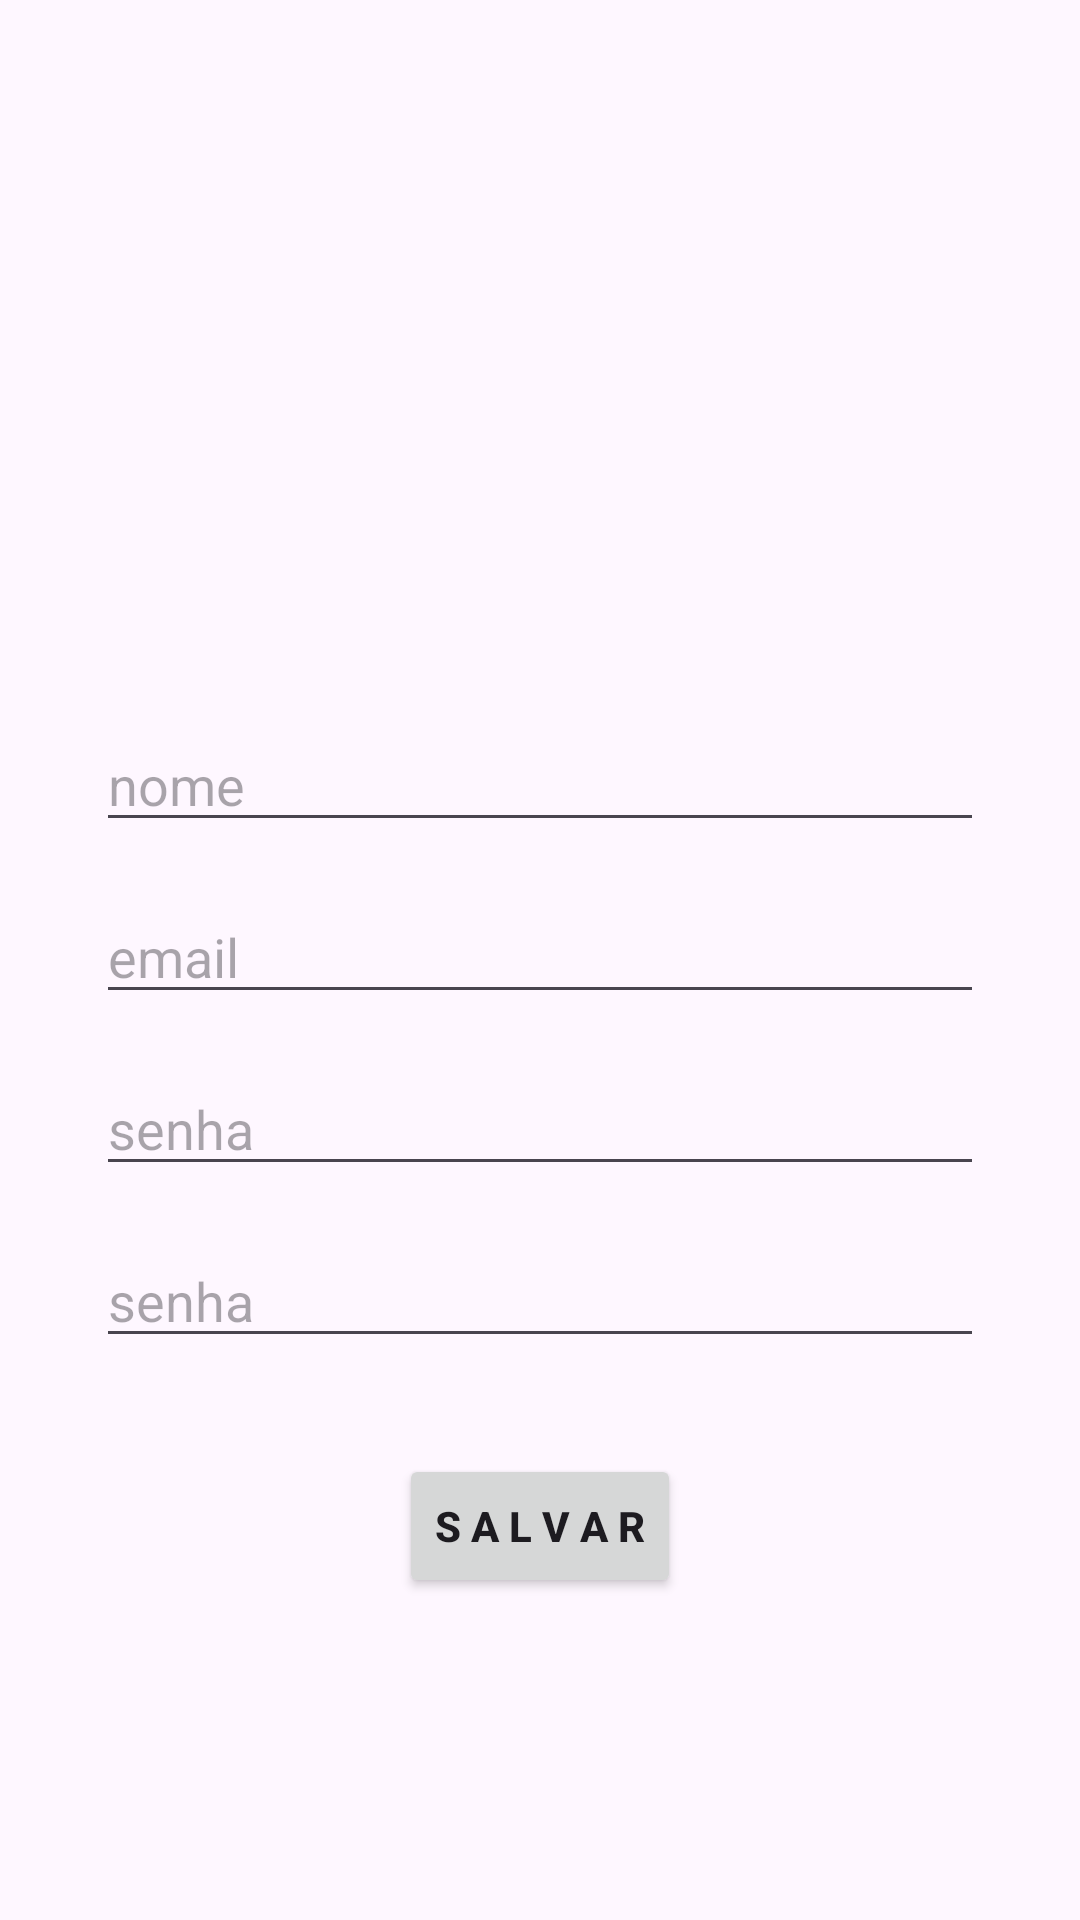

Layout XML and referenced resources for this Android screen:
<!-- AndroidManifest.xml: application theme Theme.TiroMosca -->
<!-- res/layout/activity_cadastro.xml -->
<?xml version="1.0" encoding="utf-8"?>
<LinearLayout xmlns:android="http://schemas.android.com/apk/res/android"
    xmlns:tools="http://schemas.android.com/tools"
    android:layout_width="match_parent"
    android:layout_height="match_parent"
    android:gravity="center"
    android:orientation="vertical"
    tools:context=".activity.CadastroActivity">


    <ImageView
        android:layout_width="100dp"
        android:layout_height="100dp"
        android:layout_marginBottom="48dp"
        android:scaleType="fitCenter"
        android:src="@drawable/mosca">

    </ImageView>

    <EditText
        android:id="@+id/editNome"
        android:layout_width="match_parent"
        android:layout_height="wrap_content"
        android:hint="nome"
        android:layout_marginHorizontal="32dp"
        android:layout_marginBottom="16dp"
        android:inputType="textCapSentences"
       />

    <EditText
        android:id="@+id/editEmail"
        android:layout_width="match_parent"
        android:layout_height="wrap_content"
        android:hint="email"
        android:layout_marginHorizontal="32dp"
        android:layout_marginBottom="16dp"
        android:inputType="textEmailAddress" />

    <EditText
        android:id="@+id/editSenha1"
        android:layout_width="match_parent"
        android:layout_height="wrap_content"
        android:hint="senha"
        android:layout_marginHorizontal="32dp"
        android:layout_marginBottom="16dp"
        android:inputType="textPassword" />

    <EditText
        android:id="@+id/editSenha2"
        android:layout_width="match_parent"
        android:layout_height="wrap_content"
        android:hint="senha"
        android:layout_marginHorizontal="32dp"
        android:layout_marginBottom="32dp"
        android:inputType="textPassword" />

    <Button
        android:id="@+id/btnSalvar"
        android:layout_width="wrap_content"
        android:layout_height="wrap_content"
        android:layout_marginBottom="16dp"
        android:textStyle="bold"
        android:layout_gravity="center"
        android:text="S A L V A R" />

</LinearLayout>
<!-- resources referenced by this layout -->
<resources>
  <style name="Theme.TiroMosca" parent="Base.Theme.TiroMosca" />
  <style name="Base.Theme.TiroMosca" parent="Theme.Material3.DayNight.NoActionBar">
          
          
      </style>
</resources>
